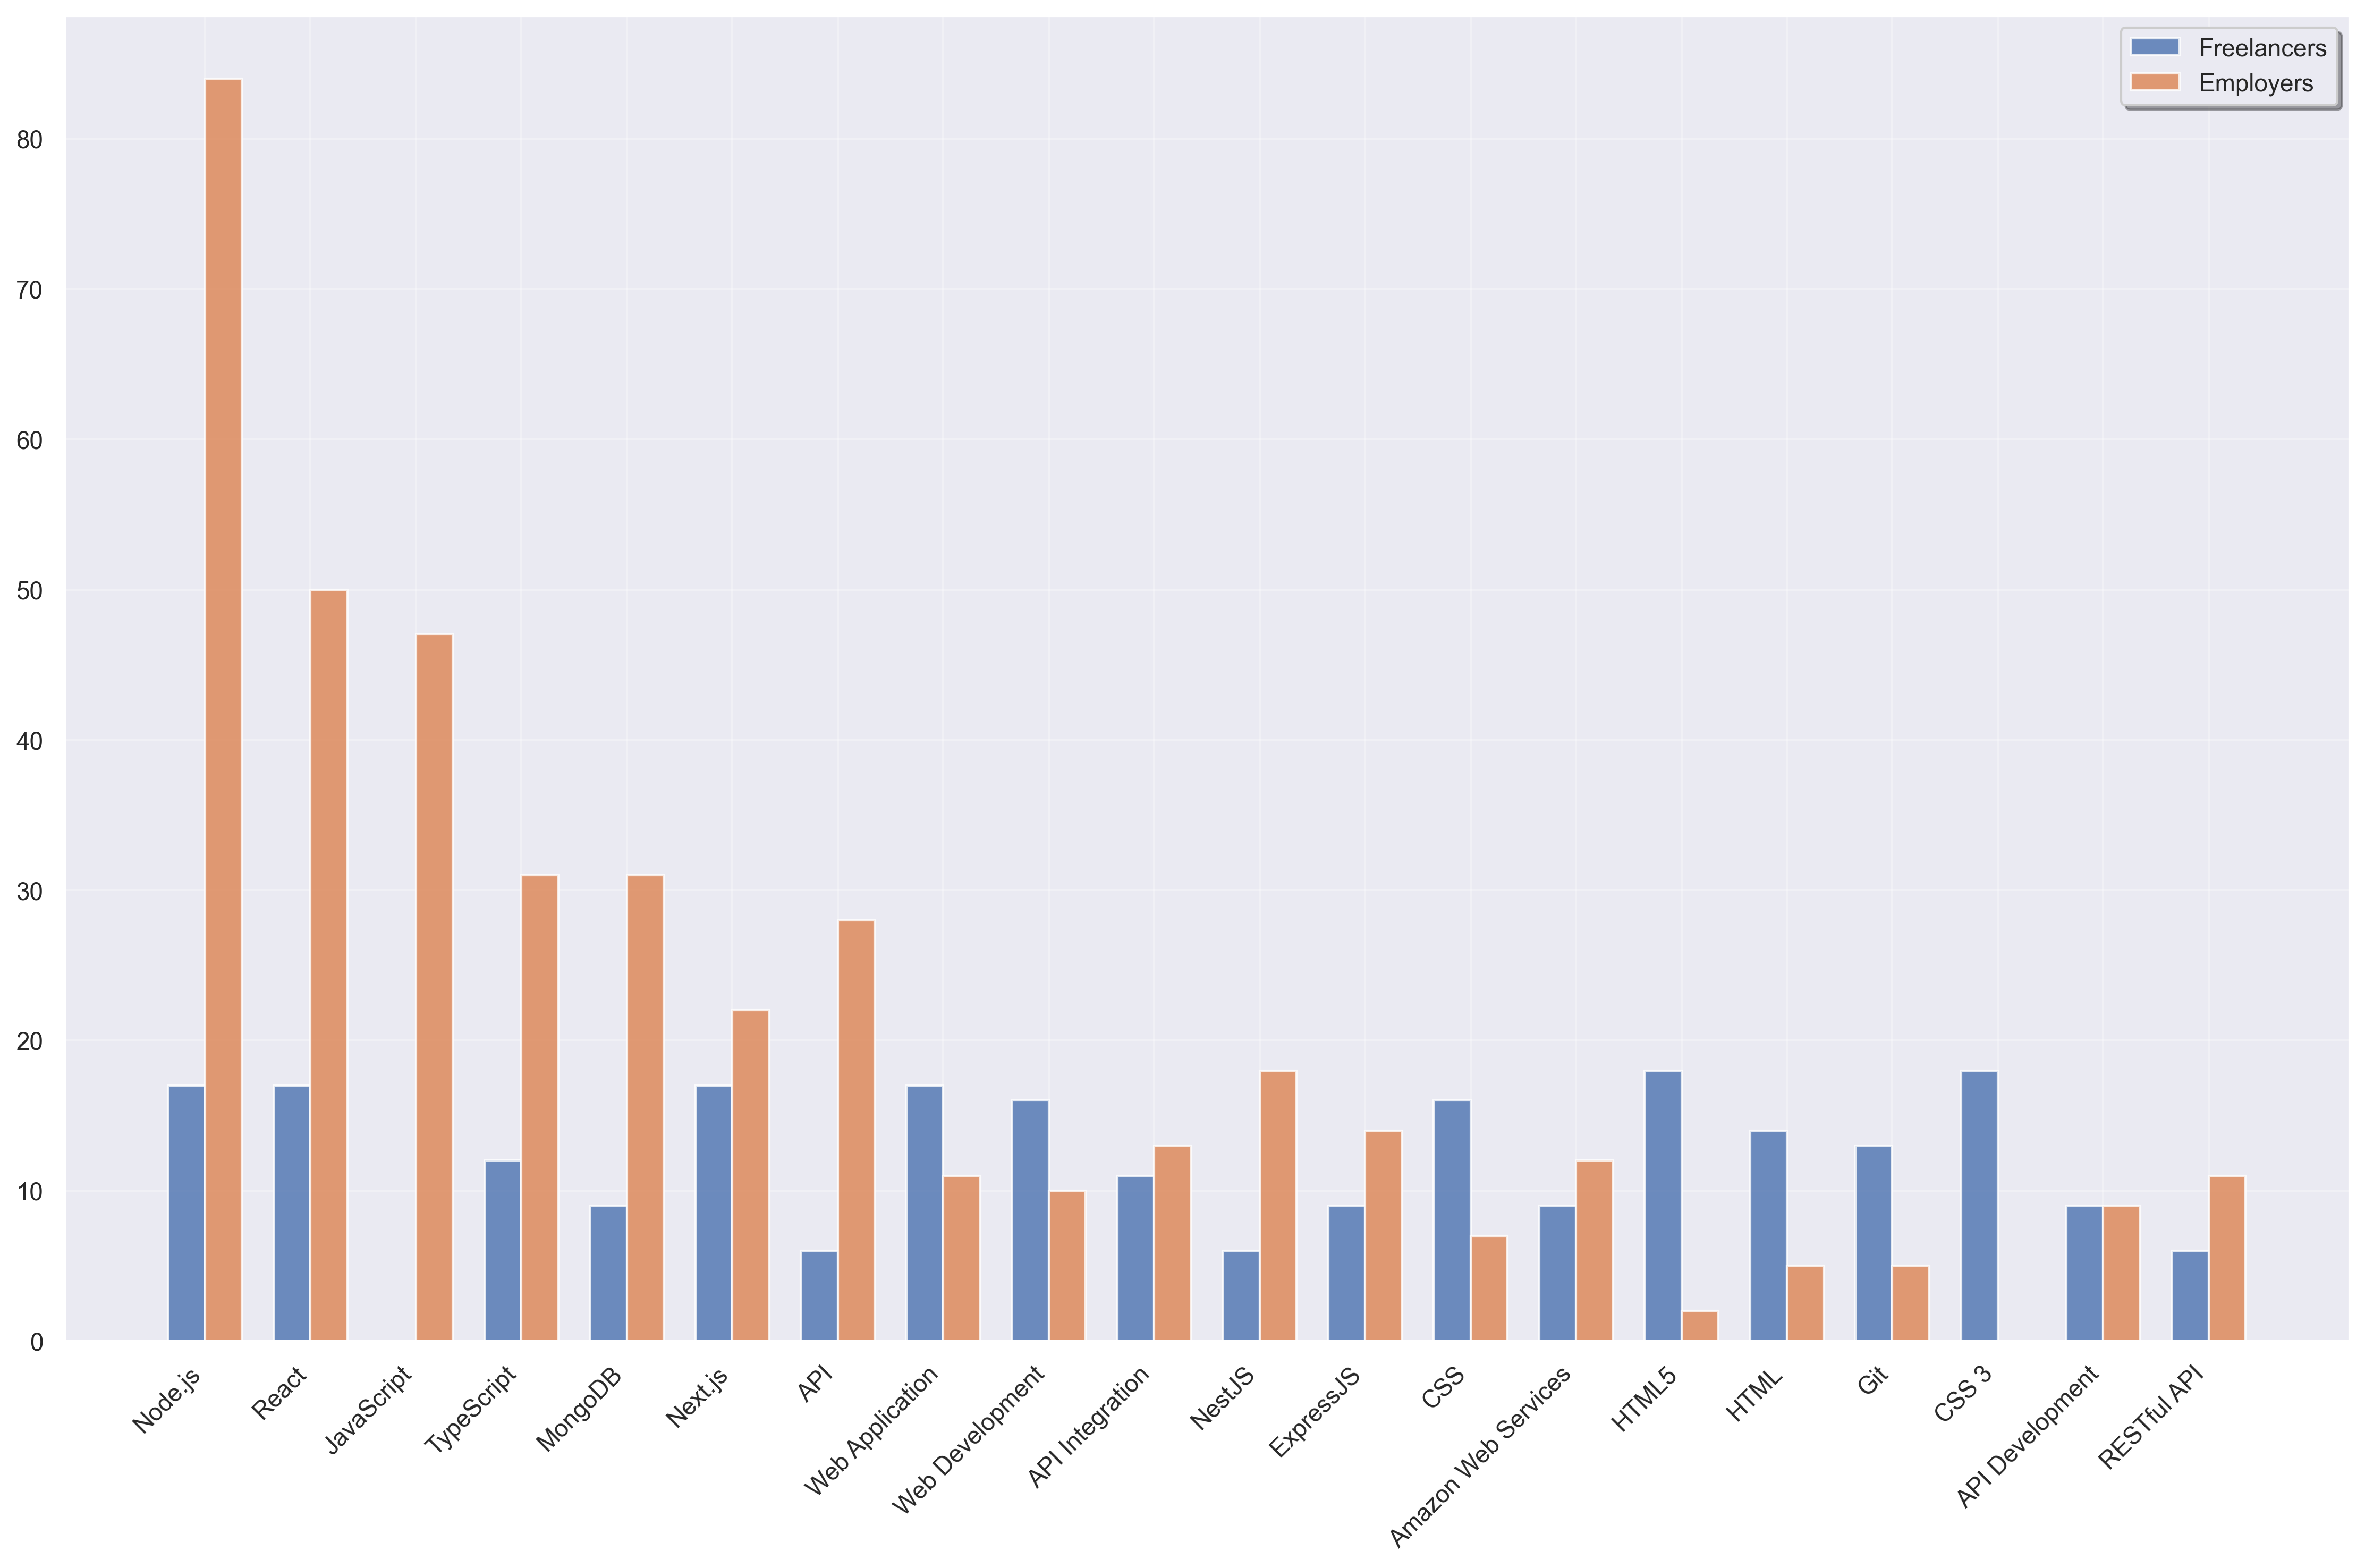

The data file committed next to this chart (first rows):
Skill, Freelancer Count, Employer Count, Total
Node.js, 17, 84, 101
React, 17, 50, 67
JavaScript, 0, 47, 47
TypeScript, 12, 31, 43
MongoDB, 9, 31, 40
Next.js, 17, 22, 39
API, 6, 28, 34
Web Application, 17, 11, 28
Web Development, 16, 10, 26
API Integration, 11, 13, 24
NestJS, 6, 18, 24
ExpressJS, 9, 14, 23
CSS, 16, 7, 23
Amazon Web Services, 9, 12, 21
HTML5, 18, 2, 20
HTML, 14, 5, 19
Git, 13, 5, 18
CSS 3, 18, 0, 18
API Development, 9, 9, 18
RESTful API, 6, 11, 17
PostgreSQL, 7, 9, 16
Tailwind CSS, 8, 7, 15
Bootstrap, 15, 0, 15
Ecommerce Website, 15, 0, 15
SQL, 12, 3, 15
Responsive Design, 14, 0, 14
Website Redesign, 14, 0, 14
WordPress, 13, 1, 14
MySQL, 10, 3, 13
AWS Lambda, 3, 10, 13
Web Design, 11, 1, 12
SaaS, 11, 1, 12
Firebase, 2, 10, 12
Python, 8, 4, 12
PHP, 9, 3, 12
jQuery, 11, 0, 11
React Native, 5, 6, 11
Vue.js, 10, 0, 10
Website, 10, 0, 10
Landing Page, 10, 0, 10
JSON, 10, 0, 10
Website Optimization, 9, 0, 9
GitHub, 8, 1, 9
Full-Stack Development, 7, 2, 9
Docker, 7, 2, 9
Business with 1-9 Employees, 9, 0, 9
Redux, 5, 4, 9
Sass, 9, 0, 9
Angular, 4, 5, 9
Google Analytics, 8, 1, 9
webpack, 8, 0, 8
SCSS, 8, 0, 8
Adobe Photoshop, 8, 0, 8
Laravel, 7, 1, 8
AJAX, 8, 0, 8
GPT-4, 7, 1, 8
Apache HTTP Server, 8, 0, 8
Database Development, 8, 0, 8
AI Development, 7, 1, 8
Vercel, 5, 3, 8
... 459 more rows
